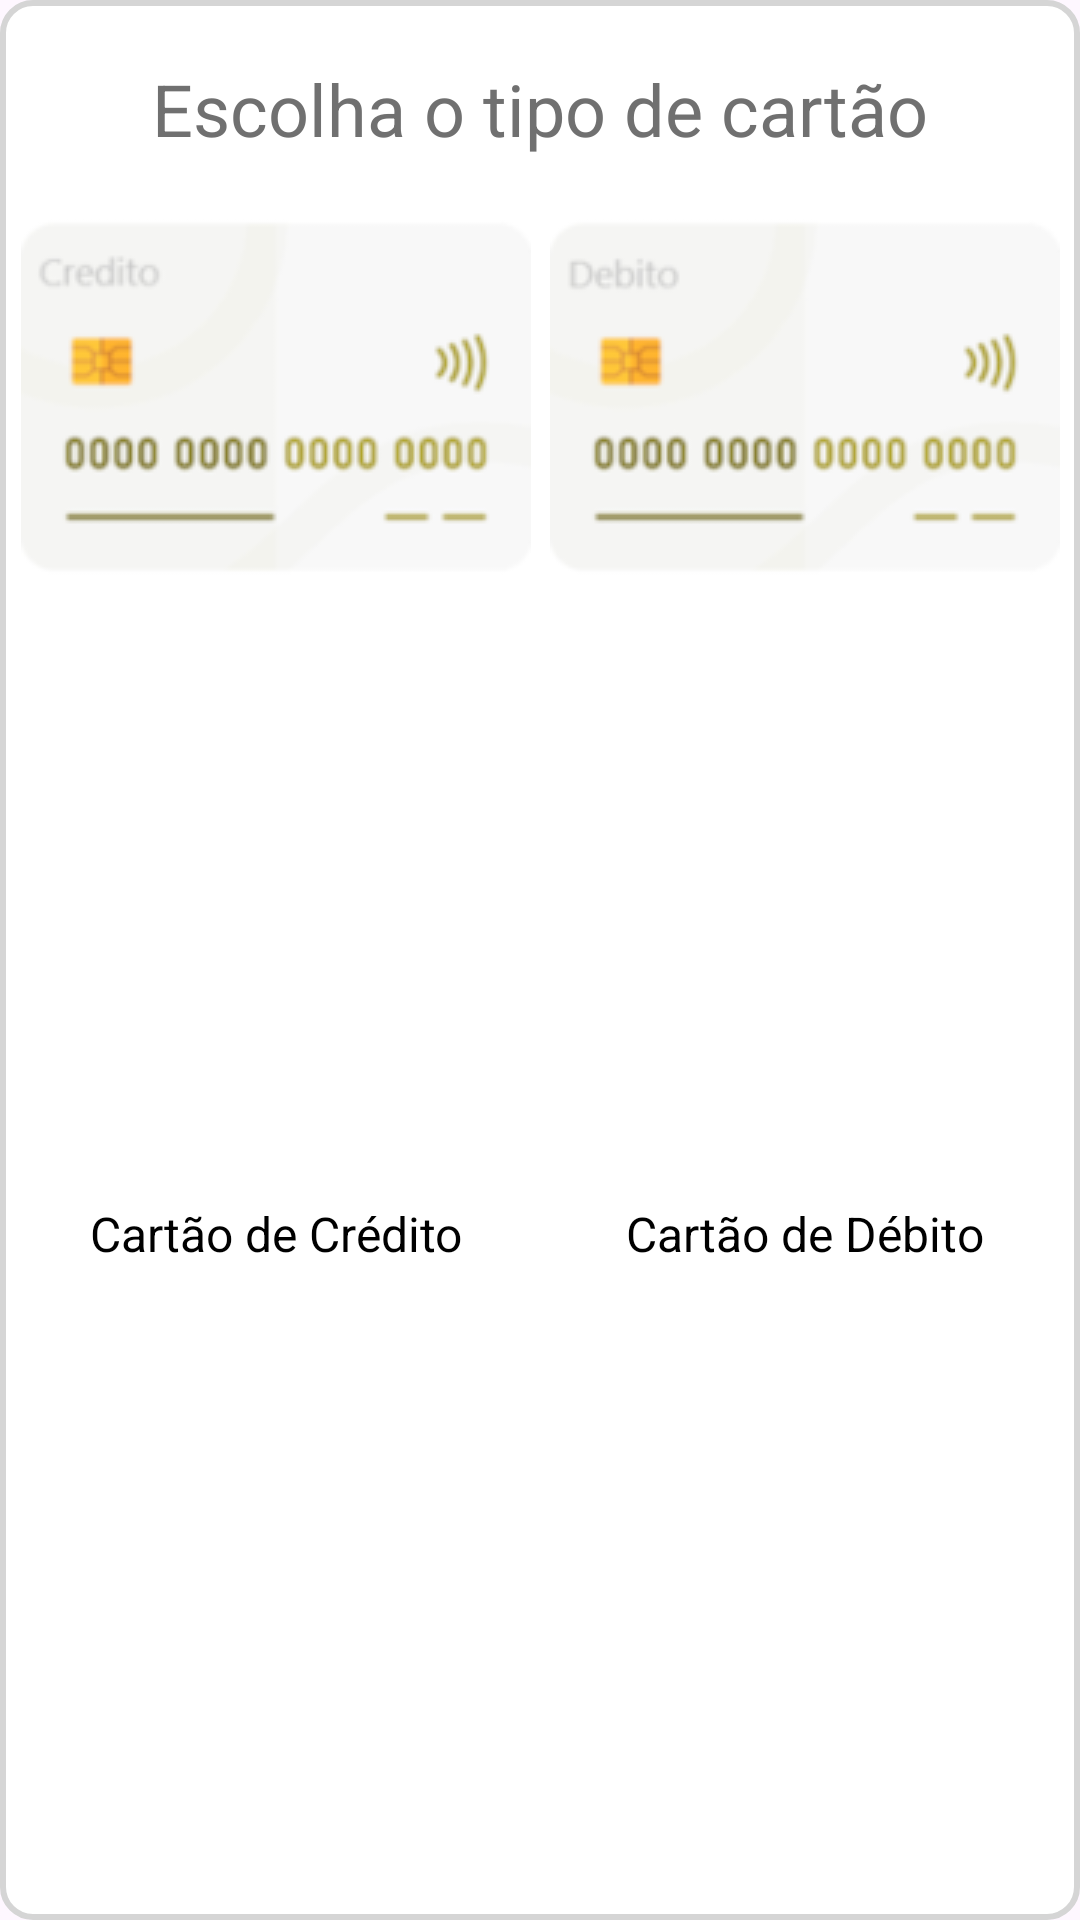

Here is an Android app screen rendered from its layout file. Give the layout XML and the strings, colors and styles it references.
<!-- AndroidManifest.xml: application theme Theme.Debts -->
<!-- res/layout/selecionar_tipo_cartao.xml -->
<?xml version="1.0" encoding="utf-8"?>
<androidx.constraintlayout.widget.ConstraintLayout xmlns:android="http://schemas.android.com/apk/res/android"
    xmlns:app="http://schemas.android.com/apk/res-auto"
    xmlns:tools="http://schemas.android.com/tools"
    android:layout_width="match_parent"
    android:layout_height="wrap_content"
    android:background="@drawable/itemlist_style">

    <TextView
        android:id="@+id/textView21"
        android:layout_width="wrap_content"
        android:layout_height="wrap_content"
        android:layout_marginTop="20dp"
        android:text="Escolha o tipo de cartão"
        android:textColor="#E6616161"
        android:textSize="24sp"
        app:layout_constraintEnd_toEndOf="parent"
        app:layout_constraintStart_toStartOf="parent"
        app:layout_constraintTop_toTopOf="parent" />

    <TextView
        android:id="@+id/textView45"
        android:layout_width="wrap_content"
        android:layout_height="wrap_content"
        android:text="E"
        android:textColor="#00000000"
        app:layout_constraintEnd_toEndOf="@+id/textView21"
        app:layout_constraintStart_toStartOf="@+id/textView21"
        tools:ignore="MissingConstraints"
        tools:layout_editor_absoluteY="93dp" />

    <ImageButton
        android:id="@+id/btn_cartaoDebito"
        android:layout_width="wrap_content"
        android:layout_height="120dp"
        android:layout_marginEnd="10dp"
        android:background="#00000000"
        app:layout_constraintEnd_toEndOf="parent"
        app:layout_constraintHorizontal_bias="0.2"
        app:layout_constraintStart_toEndOf="@+id/textView45"
        app:layout_constraintTop_toTopOf="@+id/btn_cartaoCredito"
        app:srcCompat="@drawable/debit_card_btn_1___1_"
        tools:ignore="SpeakableTextPresentCheck" />

    <ImageButton
        android:id="@+id/btn_cartaoCredito"
        android:layout_width="wrap_content"
        android:layout_height="120dp"
        android:layout_marginStart="10dp"
        android:layout_marginTop="20dp"
        android:background="#00000000"
        app:layout_constraintEnd_toStartOf="@+id/textView45"
        app:layout_constraintHorizontal_bias="0.8"
        app:layout_constraintStart_toStartOf="parent"
        app:layout_constraintTop_toBottomOf="@+id/textView21"
        app:srcCompat="@drawable/credit_card_btn_1___1_"
        tools:ignore="SpeakableTextPresentCheck" />

    <ImageButton
        android:id="@+id/btn_sairSelecioTpCartao"
        android:layout_width="wrap_content"
        android:layout_height="wrap_content"
        android:layout_marginStart="5dp"
        android:layout_marginTop="5dp"
        android:background="#00000000"
        app:layout_constraintStart_toStartOf="parent"
        app:layout_constraintTop_toTopOf="parent"
        app:srcCompat="@drawable/baseline_close_24"
        tools:ignore="SpeakableTextPresentCheck,TouchTargetSizeCheck" />

    <TextView
        android:id="@+id/textView47"
        android:layout_width="wrap_content"
        android:layout_height="wrap_content"
        android:layout_marginTop="10dp"
        android:layout_marginBottom="20dp"
        android:text="Cartão de Crédito"
        android:textColor="#000000"
        android:textSize="16sp"
        app:layout_constraintBottom_toBottomOf="parent"
        app:layout_constraintEnd_toEndOf="@+id/btn_cartaoCredito"
        app:layout_constraintStart_toStartOf="@+id/btn_cartaoCredito"
        app:layout_constraintTop_toBottomOf="@+id/btn_cartaoCredito" />

    <TextView
        android:id="@+id/textView48"
        android:layout_width="wrap_content"
        android:layout_height="wrap_content"
        android:layout_marginTop="10dp"
        android:layout_marginBottom="20dp"
        android:text="Cartão de Débito"
        android:textColor="#000000"
        android:textSize="16sp"
        app:layout_constraintBottom_toBottomOf="parent"
        app:layout_constraintEnd_toEndOf="@+id/btn_cartaoDebito"
        app:layout_constraintStart_toStartOf="@+id/btn_cartaoDebito"
        app:layout_constraintTop_toBottomOf="@+id/btn_cartaoDebito" />
</androidx.constraintlayout.widget.ConstraintLayout>
<!-- resources referenced by this layout -->
<resources>
  <!-- drawable credit_card_btn_1___1_: png bitmap (drawable, 13130 bytes) -->
  <!-- drawable debit_card_btn_1___1_: png bitmap (drawable, 13077 bytes) -->
  <!-- drawable itemlist_style (drawable) -->
  <?xml version="1.0" encoding="utf-8"?>
  <shape xmlns:android="http://schemas.android.com/apk/res/android">
      <corners android:radius="10dp" /> 
      <solid android:color="#ffffff" /> 
      <stroke android:width="2dp" android:color="#D5D5D5" /> 
  </shape>
  <style name="Theme.Debts" parent="Base.Theme.Debts" />
  <style name="Base.Theme.Debts" parent="Theme.Material3.DayNight.NoActionBar">
          
          
      </style>
</resources>
